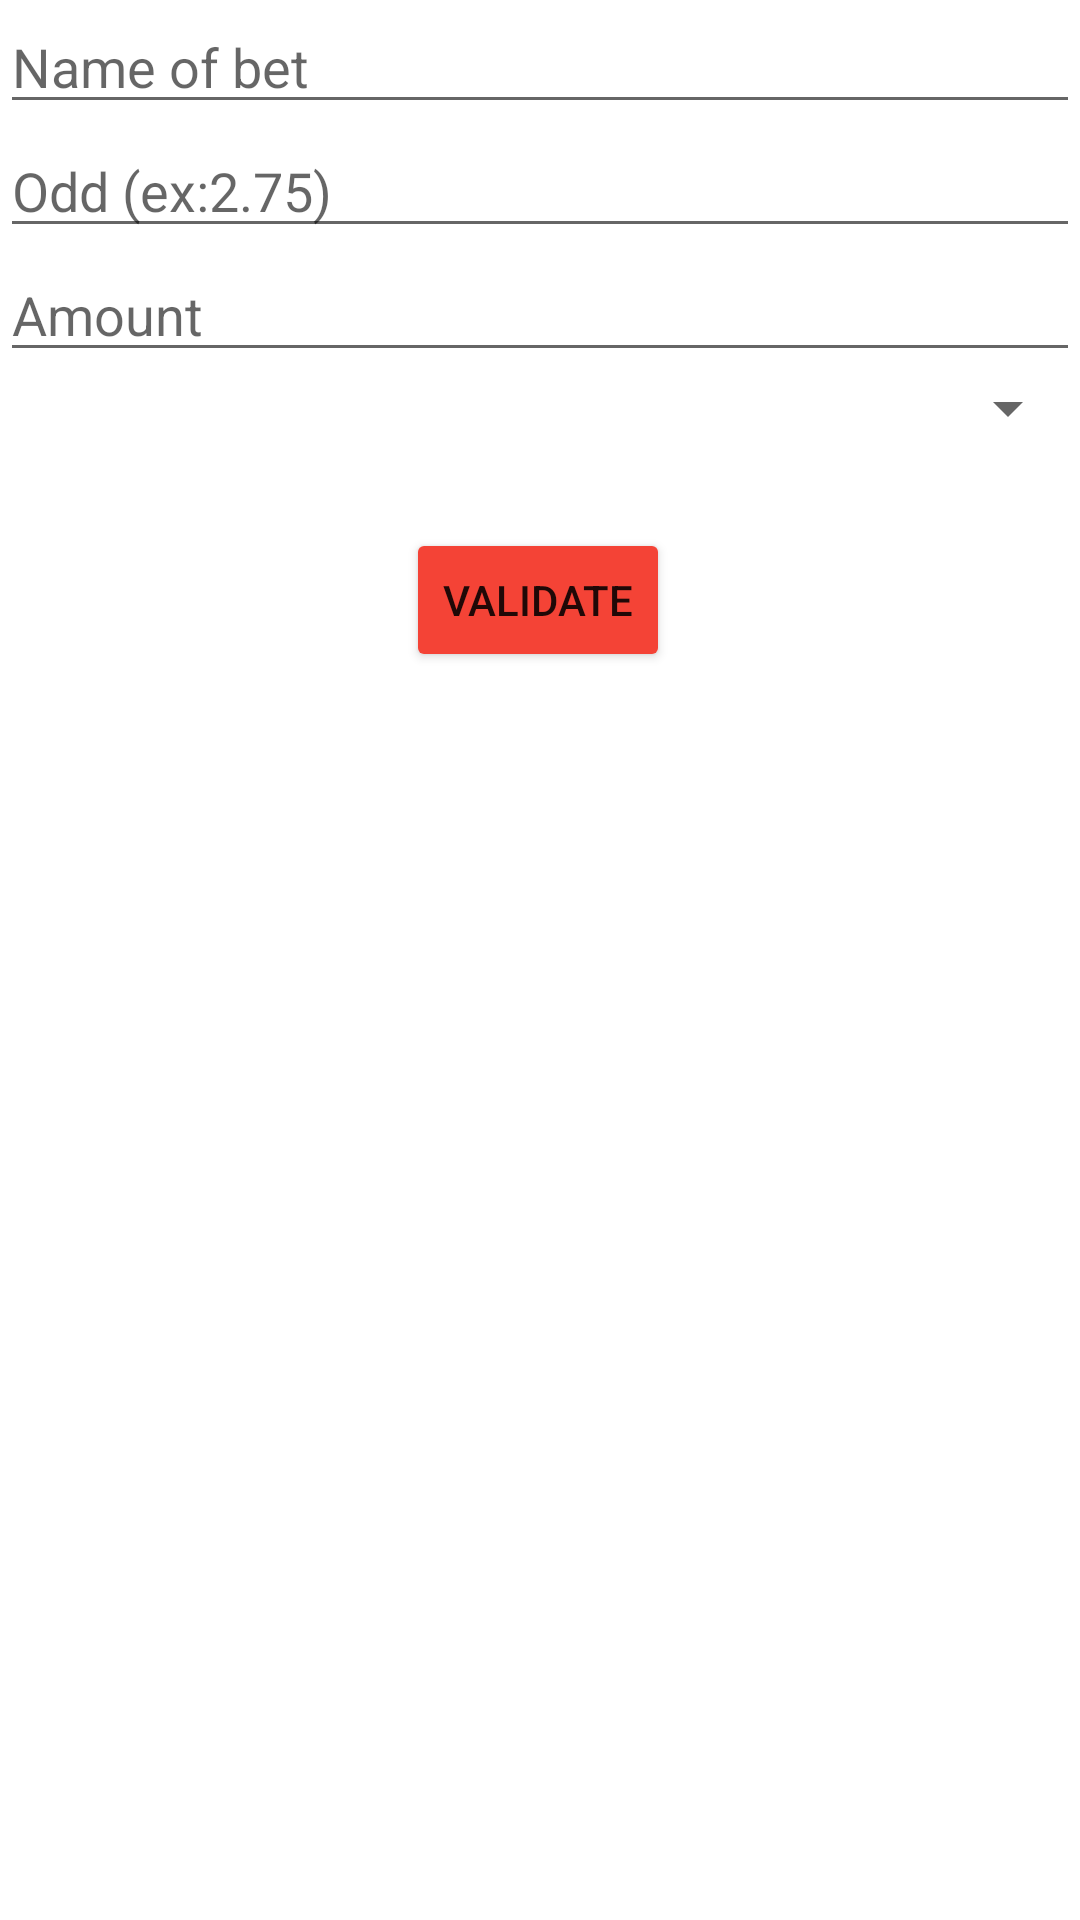

This screen was rendered from an Android layout file. Write that file and the resources it references.
<!-- AndroidManifest.xml: application theme Theme.Win4 -->
<!-- res/layout/fragment_dialog_bet.xml -->
<?xml version="1.0" encoding="utf-8"?>
<FrameLayout xmlns:android="http://schemas.android.com/apk/res/android"
    xmlns:tools="http://schemas.android.com/tools"
    android:layout_width="match_parent"
    android:layout_height="match_parent"
    xmlns:app="http://schemas.android.com/apk/res-auto"
    tools:context=".DialogFragmentBet">

    <androidx.constraintlayout.widget.ConstraintLayout
        android:layout_width="match_parent"
        android:layout_height="match_parent">

        <EditText
            android:id="@+id/edit_text_name_of_bet"
            android:layout_width="match_parent"
            android:layout_height="wrap_content"
            android:hint="Name of bet"
            app:layout_constraintEnd_toEndOf="parent"
            app:layout_constraintStart_toStartOf="parent"
            app:layout_constraintTop_toTopOf="parent"></EditText>

        <EditText
            android:id="@+id/edit_text_odd"
            android:layout_width="match_parent"
            android:layout_height="wrap_content"
            android:inputType="numberDecimal"
            android:hint="Odd (ex:2.75)"
            app:layout_constraintEnd_toEndOf="parent"
            app:layout_constraintStart_toStartOf="parent"
            app:layout_constraintTop_toBottomOf="@+id/edit_text_name_of_bet"></EditText>

        <EditText
            android:id="@+id/edit_text_amount"
            android:layout_width="match_parent"
            android:layout_height="wrap_content"
            android:inputType="numberDecimal"
            android:hint="Amount"
            app:layout_constraintEnd_toEndOf="parent"
            app:layout_constraintStart_toStartOf="parent"
            app:layout_constraintTop_toBottomOf="@+id/edit_text_odd"></EditText>

        <Spinner
            android:id="@+id/spinner"
            android:layout_width="match_parent"
            android:layout_height="wrap_content"
            app:layout_constraintEnd_toEndOf="parent"
            app:layout_constraintStart_toStartOf="parent"
            app:layout_constraintTop_toBottomOf="@+id/edit_text_amount" />

        <Button
            android:id="@+id/button_bet_validate"
            android:layout_width="wrap_content"
            android:layout_height="wrap_content"
            android:layout_marginTop="28dp"
            android:backgroundTint="#F44336"
            android:text="VALIDATE"
            app:layout_constraintEnd_toEndOf="parent"
            app:layout_constraintHorizontal_bias="0.498"
            app:layout_constraintStart_toStartOf="parent"
            app:layout_constraintTop_toBottomOf="@+id/spinner" />

    </androidx.constraintlayout.widget.ConstraintLayout>

</FrameLayout>
<!-- resources referenced by this layout -->
<resources>
  <style name="Theme.Win4" parent="Theme.MaterialComponents.DayNight.NoActionBar">
          
          <item name="colorPrimary">@color/purple_500</item>
          <item name="colorPrimaryVariant">@color/purple_700</item>
          <item name="colorOnPrimary">@color/white</item>
          
          <item name="colorSecondary">@color/teal_200</item>
          <item name="colorSecondaryVariant">@color/teal_700</item>
          <item name="colorOnSecondary">@color/black</item>
          
          <item name="android:statusBarColor">?attr/colorPrimaryVariant</item>
          
      </style>
  <!-- not gathered from this repository: default colours our renderer supplied (Android Studio template values) -->
  <color name="purple_500">#FF6200EE</color>
  <color name="purple_700">#FF3700B3</color>
  <color name="teal_200">#FF03DAC5</color>
  <color name="teal_700">#FF018786</color>
  <color name="black">#FF000000</color>
  <color name="white">#FFFFFFFF</color>
</resources>
